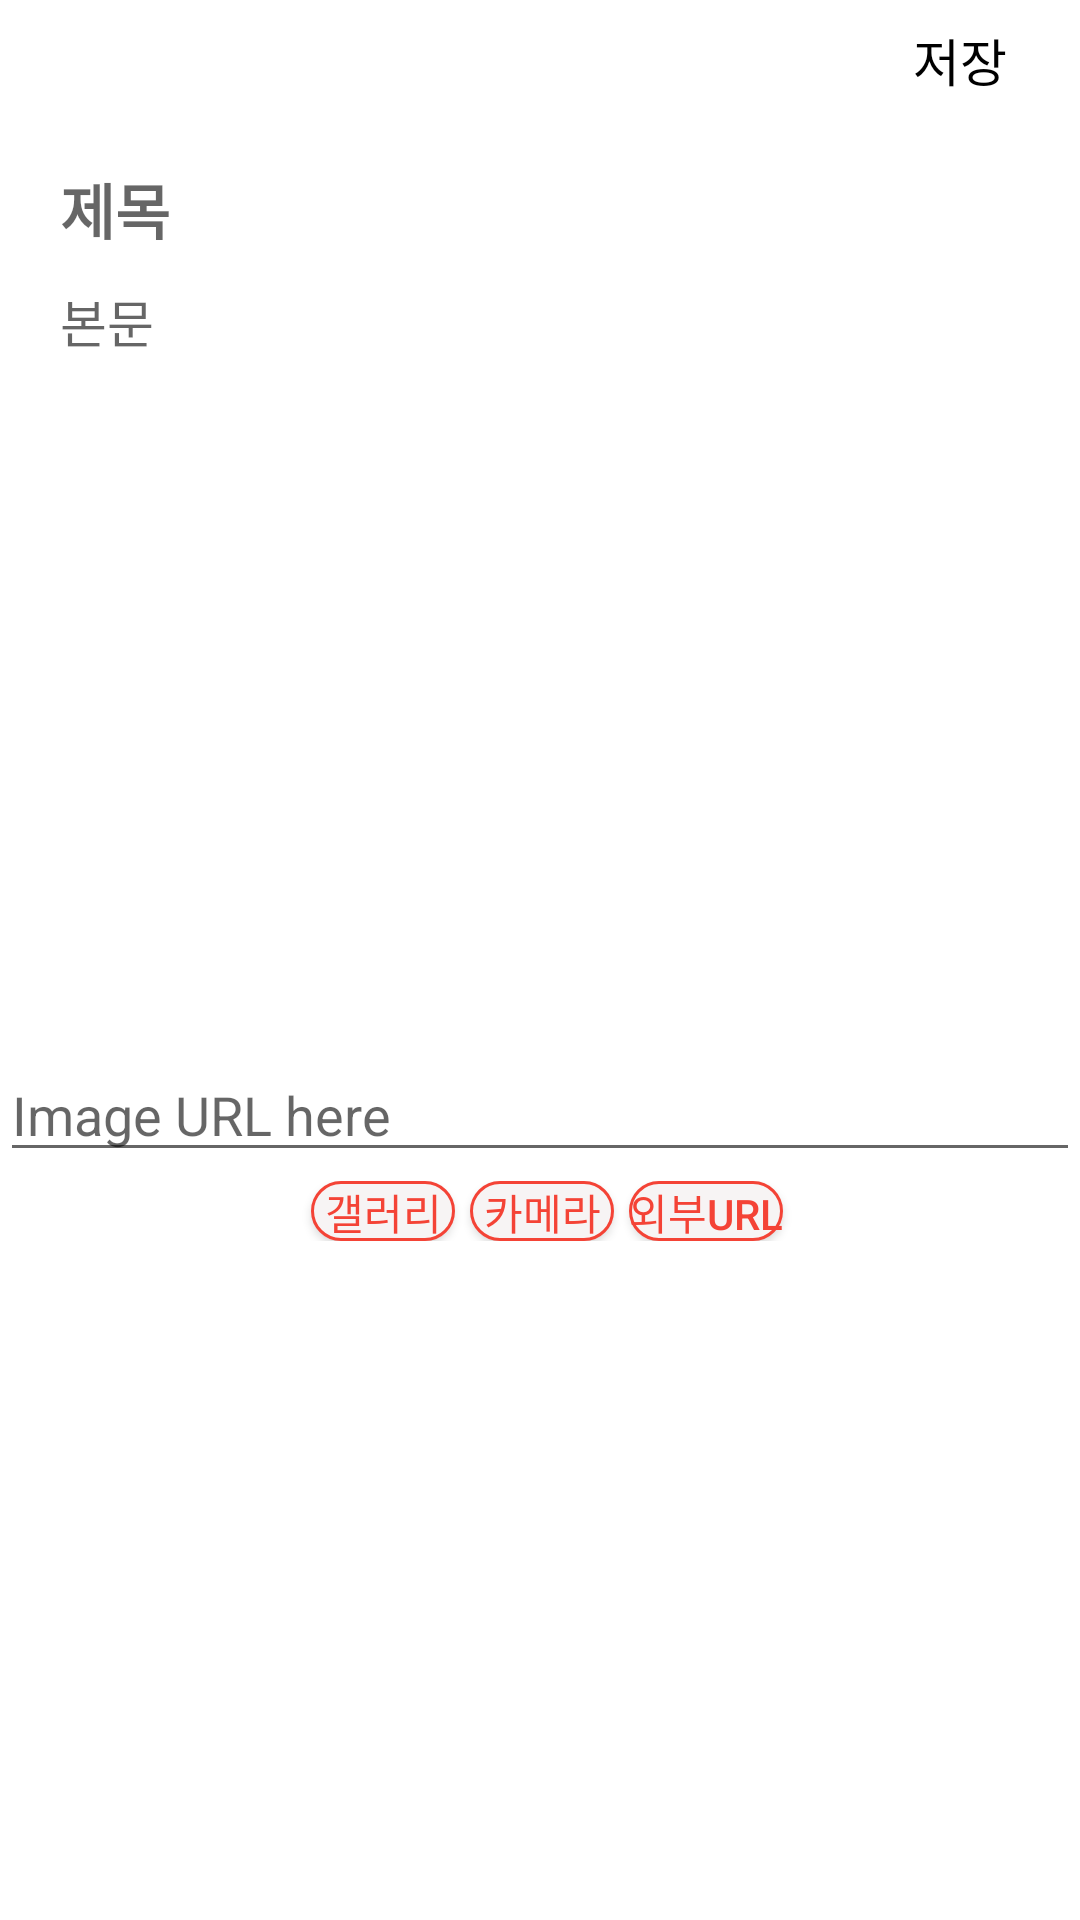

Android layout source for this screen:
<!-- AndroidManifest.xml: application theme AppTheme -->
<!-- res/layout/activity_add.xml -->
<LinearLayout xmlns:android="http://schemas.android.com/apk/res/android"
    xmlns:tools="http://schemas.android.com/tools"
    android:layout_width="match_parent"
    android:layout_height="match_parent"
    android:orientation="vertical"
    tools:context=".AddActivity"
    android:background="#ffffff">

    <LinearLayout
        android:layout_width="match_parent"
        android:layout_height="wrap_content"
        android:orientation="horizontal"
        android:gravity="right">
        <Button
            android:id="@+id/btnSave"
            style="@style/Widget.MaterialComponents.Button.OutlinedButton"
            android:text="저장"
            android:textColor="#000"
            android:textSize="17sp"
            android:layout_width="80dp"
            android:layout_height="40dp"/>
    </LinearLayout>

    <EditText
        android:id="@+id/editTitle"
        android:layout_width="match_parent"
        android:layout_height="wrap_content"
        android:layout_marginTop="15dp"
        android:layout_marginLeft="20dp"
        android:layout_marginRight="20dp"
        android:textStyle="bold"
        android:textSize="20sp"
        android:background="@null"
        android:hint="제목" />
    <EditText
        android:id="@+id/editContent"
        android:layout_width="match_parent"
        android:layout_height="wrap_content"
        android:layout_marginTop="10dp"
        android:layout_marginLeft="20dp"
        android:layout_marginRight="20dp"
        android:hint="본문"
        android:textSize="17sp"
        android:background="@null"/>

    <Gallery
        android:id="@+id/gPictures"
        android:layout_width="match_parent"
        android:layout_height="50dp"/>
    <ImageView
        android:id="@+id/ivSelected"
        android:layout_width="250dp"
        android:layout_height="180dp"
        android:padding="10dp"
        android:layout_gravity="center"
        android:scaleType="fitXY" />
    <EditText
        android:id="@+id/edtUrl"
        android:layout_width="match_parent"
        android:layout_height="wrap_content"
        android:hint="Image URL here"/>
    <LinearLayout
        android:layout_width="match_parent"
        android:layout_height="wrap_content"
        android:layout_marginTop="3dp"
        android:orientation="horizontal"
        android:gravity="center">

        <Button
            android:id="@+id/gallery_photo"
            style="@style/Widget.AppCompat.Button.Small"
            android:layout_width="wrap_content"
            android:layout_height="20dp"
            android:layout_marginLeft="5dp"
            android:background="@drawable/button_background"
            android:text="갤러리"
            android:textColor="#F44336" />
        <Button
            android:id="@+id/camera_photo"
            style="@style/Widget.AppCompat.Button.Small"
            android:layout_width="wrap_content"
            android:layout_height="20dp"
            android:layout_marginLeft="5dp"
            android:background="@drawable/button_background"
            android:text="카메라"
            android:textColor="#F44336" />
        <Button
            android:id="@+id/url_photo"
            style="@style/Widget.AppCompat.Button.Small"
            android:layout_width="wrap_content"
            android:layout_height="20dp"
            android:layout_marginLeft="5dp"
            android:background="@drawable/button_background"
            android:text="외부url"
            android:textColor="#F44336" />
    </LinearLayout>
</LinearLayout>
<!-- resources referenced by this layout -->
<resources>
  <!-- drawable button_background (drawable-hdpi) -->
  <?xml version="1.0" encoding="utf-8"?>
  <shape xmlns:android="http://schemas.android.com/apk/res/android"
      android:padding="10dp"
      android:shape="rectangle">
      <solid android:color="#FFF7F4F4" />
      <corners
          android:bottomLeftRadius="12dp"
          android:bottomRightRadius="12dp"
          android:topLeftRadius="12dp"
          android:topRightRadius="12dp" />
      <stroke
          android:width="1dp"
          android:color="#F44336" />
  </shape>
  <style name="AppTheme" parent="Theme.AppCompat.Light">
          
          <item name="colorPrimary">@color/colorPrimary</item>
          <item name="colorPrimaryDark">@color/colorPrimaryDark</item>
          <item name="colorAccent">@color/colorAccent</item>
          
          <item name="windowNoTitle">true</item>
      </style>
  <color name="colorPrimary">#ffffff</color>
  <color name="colorPrimaryDark">#ffffff</color>
  <color name="colorAccent">#FFE08C</color>
</resources>
